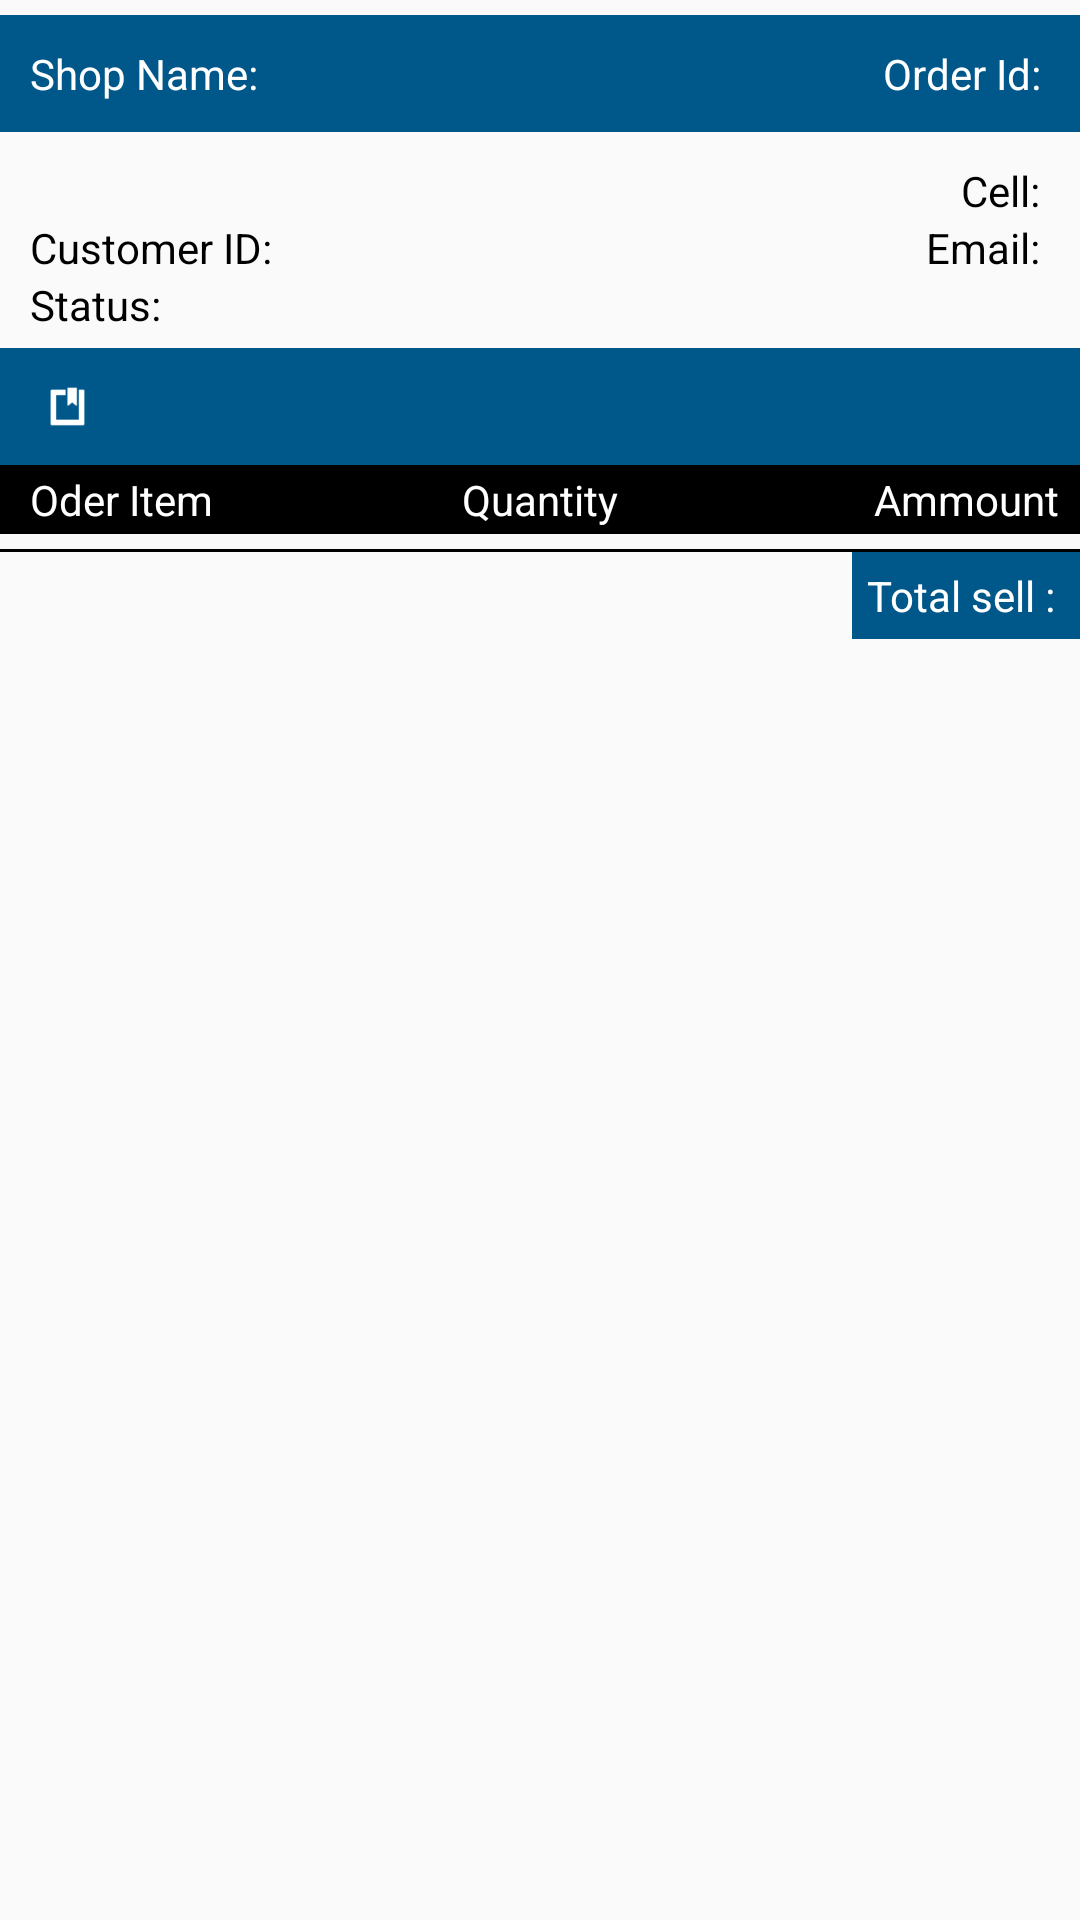

This screen was rendered from an Android layout file. Write that file and the resources it references.
<!-- AndroidManifest.xml: application theme AppTheme -->
<!-- res/layout/fragment_customer_order_details.xml -->
<?xml version="1.0" encoding="utf-8"?>


<ScrollView xmlns:android="http://schemas.android.com/apk/res/android"
    android:layout_width="match_parent"
    android:layout_height="match_parent">

    <LinearLayout
        android:id="@+id/container_body"
        android:layout_width="match_parent"
        android:layout_height="match_parent"
        android:orientation="vertical">

        <LinearLayout
            android:layout_width="match_parent"
            android:layout_height="wrap_content"
            android:layout_marginTop="5dp"
            android:background="@color/colorDarkBlue"
            android:orientation="horizontal"
            android:padding="10dp">

            <TextView
                android:id="@+id/shope_name_txt"
                android:layout_width="wrap_content"
                android:layout_height="wrap_content"
                android:text="Shop Name: "
                android:textColor="@color/white" />

            <TextView
                android:id="@+id/order_id_txt"
                android:layout_width="match_parent"
                android:layout_height="wrap_content"
                android:gravity="end"
                android:text="Order Id: "
                android:textColor="@color/white" />
        </LinearLayout>


        <LinearLayout
            android:layout_width="match_parent"
            android:layout_height="wrap_content"
            android:layout_marginLeft="10dp"
            android:layout_marginRight="10dp"
            android:layout_marginTop="10dp"
            android:orientation="horizontal">

            <TextView
                android:id="@+id/name_txt"
                android:layout_width="wrap_content"
                android:layout_height="wrap_content"
                android:text=""
                android:textColor="@color/Black" />

            <TextView
                android:id="@+id/cell_no_txt"
                android:layout_width="match_parent"
                android:layout_height="wrap_content"
                android:gravity="end"
                android:text="Cell: "
                android:textColor="@color/Black" />
        </LinearLayout>

        <LinearLayout
            android:layout_width="match_parent"
            android:layout_height="wrap_content"
            android:layout_marginLeft="10dp"
            android:layout_marginRight="10dp"
            android:orientation="horizontal">

            <TextView
                android:id="@+id/customer_id_txt"
                android:layout_width="wrap_content"
                android:layout_height="wrap_content"
                android:text="Customer ID: "
                android:textColor="@color/Black" />

            <TextView
                android:id="@+id/email_txt"
                android:layout_width="match_parent"
                android:layout_height="wrap_content"
                android:gravity="end"
                android:text="Email: "
                android:textColor="@color/Black" />
        </LinearLayout>

        <LinearLayout
            android:layout_width="match_parent"
            android:layout_height="wrap_content"
            android:layout_marginBottom="5dp"
            android:layout_marginLeft="10dp"
            android:orientation="horizontal">

            <TextView
                android:id="@+id/status_txt"
                android:layout_width="wrap_content"
                android:layout_height="wrap_content"
                android:text="Status: "
                android:textColor="@color/Black" />

        </LinearLayout>


        <LinearLayout
            android:layout_width="match_parent"
            android:layout_height="wrap_content"
            android:background="@color/colorSecondaryText"
            android:orientation="horizontal"
            android:padding="10dp"
            android:visibility="gone">

            <TextView
                android:layout_width="wrap_content"
                android:layout_height="wrap_content"
                android:text="Billing Address" />

            <TextView
                android:layout_width="match_parent"
                android:layout_height="wrap_content"
                android:gravity="end"
                android:text="Shipping Address" />
        </LinearLayout>

        <LinearLayout
            android:layout_width="match_parent"
            android:layout_height="wrap_content"
            android:background="@color/color_text_selected"
            android:orientation="horizontal"
            android:visibility="gone">

            <LinearLayout
                android:layout_width="wrap_content"
                android:layout_height="wrap_content"
                android:layout_margin="15dp"
                android:layout_weight=".5"
                android:orientation="vertical">

                <TextView
                    android:id="@+id/billing_to_txt"
                    android:layout_width="wrap_content"
                    android:layout_height="wrap_content"
                    android:text="" />

                <TextView
                    android:id="@+id/billing_address_txt"
                    android:layout_width="wrap_content"
                    android:layout_height="wrap_content"
                    android:text="" />

                <TextView
                    android:id="@+id/billing_city_post_code_txt"
                    android:layout_width="wrap_content"
                    android:layout_height="wrap_content"
                    android:text="" />

                <TextView
                    android:id="@+id/billing_cell_txt"
                    android:layout_width="wrap_content"
                    android:layout_height="wrap_content" />

                <TextView
                    android:id="@+id/billing_mail_txt"
                    android:layout_width="wrap_content"
                    android:layout_height="wrap_content" />
            </LinearLayout>

            <View
                android:layout_width="1dp"
                android:layout_height="match_parent"
                android:background="@color/Black" />


            <LinearLayout
                android:layout_width="wrap_content"
                android:layout_height="wrap_content"
                android:layout_margin="15dp"
                android:layout_weight=".5"
                android:orientation="vertical">

                <TextView
                    android:id="@+id/shipping_to_txt"
                    android:layout_width="wrap_content"
                    android:layout_height="wrap_content" />

                <TextView
                    android:id="@+id/shipping_address_txt"
                    android:layout_width="wrap_content"
                    android:layout_height="wrap_content" />

                <TextView
                    android:id="@+id/shipping_city_post_code_txt"
                    android:layout_width="wrap_content"
                    android:layout_height="wrap_content" />

                <TextView
                    android:id="@+id/shipping_cell_txt"
                    android:layout_width="wrap_content"
                    android:layout_height="wrap_content" />

                <TextView
                    android:id="@+id/shipping_mail_txt"
                    android:layout_width="wrap_content"
                    android:layout_height="wrap_content" />
            </LinearLayout>

        </LinearLayout>


        <LinearLayout
            android:layout_width="match_parent"
            android:layout_height="wrap_content"
            android:background="@color/colorButton"
            android:orientation="horizontal"
            android:padding="5dp">

            <ImageView
                android:layout_width="15dp"
                android:layout_height="15dp"
                android:layout_gravity="center"
                android:layout_marginLeft="10dp"
                android:background="@android:drawable/ic_input_get"
                android:backgroundTint="@color/white" />

            <TextView
                android:id="@+id/date_txt"
                android:layout_width="match_parent"
                android:layout_height="wrap_content"
                android:layout_gravity="center"
                android:padding="5dp"
                android:textColor="@color/white" />

        </LinearLayout>

        <RelativeLayout
            android:layout_width="match_parent"
            android:layout_height="wrap_content"
            android:background="@color/Black"
            android:orientation="horizontal"
            android:paddingBottom="2dp"
            android:paddingLeft="10dp"
            android:paddingRight="2dp"
            android:paddingTop="2dp">

            <TextView
                android:layout_width="wrap_content"
                android:layout_height="wrap_content"
                android:layout_alignParentLeft="true"
                android:layout_alignParentTop="true"
                android:text="Oder Item"
                android:textAlignment="center"
                android:textColor="@color/white" />

            <TextView
                android:layout_width="wrap_content"
                android:layout_height="wrap_content"
                android:layout_alignParentTop="true"
                android:layout_centerHorizontal="true"
                android:layout_weight=".35"
                android:text="Quantity"
                android:textAlignment="center"
                android:textColor="@color/white" />

            <TextView
                android:layout_width="wrap_content"
                android:layout_height="wrap_content"
                android:layout_alignParentRight="true"
                android:layout_alignParentTop="true"
                android:layout_marginRight="5dp"
                android:text="Ammount"
                android:textAlignment="center"
                android:textColor="@color/white" />
        </RelativeLayout>

        <android.support.v7.widget.RecyclerView
            android:id="@+id/report_rcview"
            android:layout_width="match_parent"
            android:layout_height="wrap_content"
            android:layout_marginLeft="5dp"
            android:layout_marginRight="5dp"
            android:layout_marginTop="5dp" />

        <View
            android:layout_width="match_parent"
            android:layout_height="1dp"
            android:background="@color/Black" />

        <LinearLayout
            android:layout_width="wrap_content"
            android:layout_height="wrap_content"
            android:layout_gravity="end"
            android:background="@color/colorButton"
            android:orientation="horizontal"
            android:padding="5dp">

            <TextView
                android:layout_width="wrap_content"
                android:layout_height="wrap_content"
                android:layout_gravity="center"
                android:text="Total sell : "
                android:textColor="@color/white" />

            <TextView
                android:id="@+id/total_sale_txt"
                android:layout_width="wrap_content"
                android:layout_height="wrap_content"
                android:layout_gravity="center"
                android:textColor="@color/white" />

        </LinearLayout>
    </LinearLayout>
</ScrollView>
<!-- resources referenced by this layout -->
<resources>
  <color name="Black">#000000</color>
  <color name="colorButton">#00578a</color>
  <color name="colorDarkBlue">#00578a</color>
  <color name="colorSecondaryText">#7b7b7b</color>
  <color name="color_text_selected">#DADADA</color>
  <color name="white">#FFFFFF</color>
  <style name="AppTheme" parent="Theme.AppCompat.Light.NoActionBar">
          <item name="colorPrimary">@color/colorPrimary</item>
          <item name="colorPrimaryDark">@color/colorPrimaryDark</item>
          <item name="colorAccent">@color/colorLightBlue</item>
          <item name="windowActionBar">false</item>
          <item name="windowNoTitle">true</item>
      </style>
  <color name="colorPrimary">#7D7D7D</color>
  <color name="colorPrimaryDark">#096091</color>
  <color name="colorLightBlue">#0270b1</color>
</resources>
